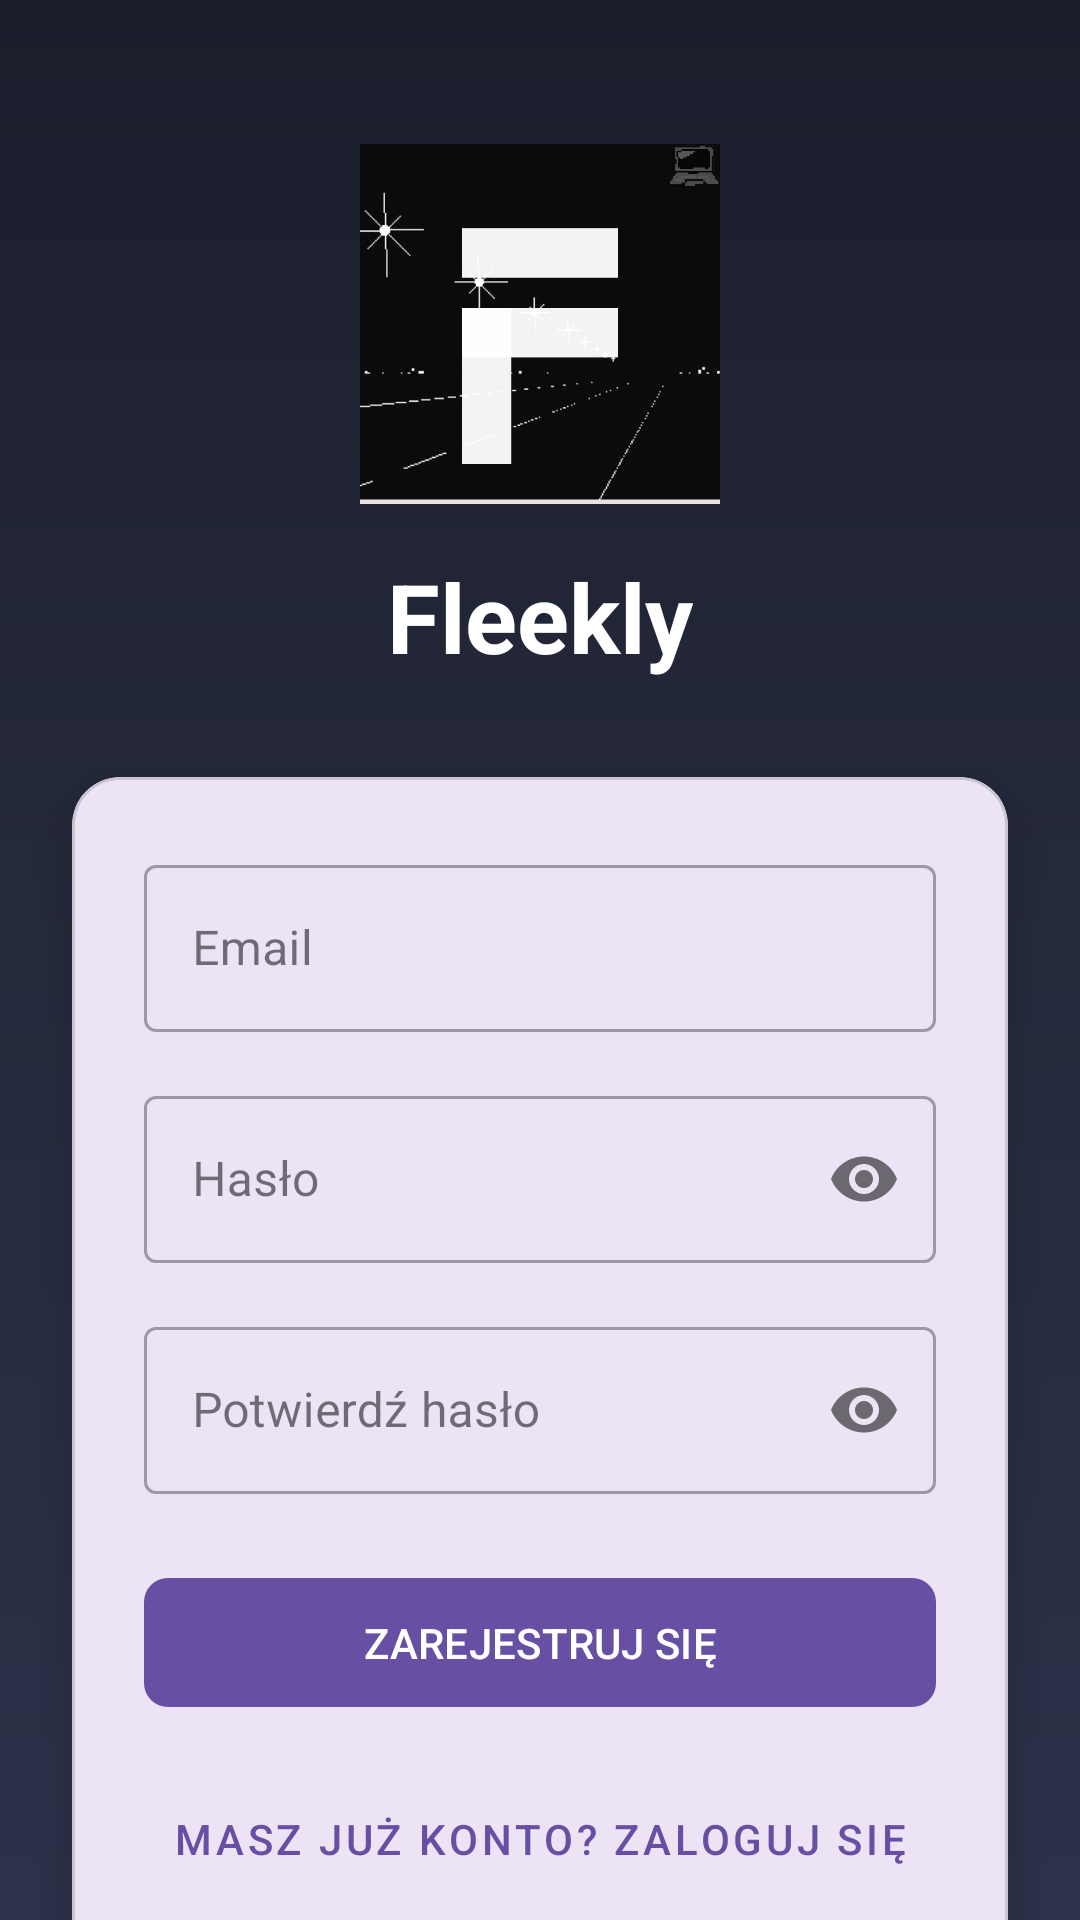

Write the Android layout XML for this screen, with the resource values it uses.
<!-- AndroidManifest.xml: application theme Theme.Freelancera -->
<!-- res/layout/activity_register.xml -->
<?xml version="1.0" encoding="utf-8"?>
<androidx.constraintlayout.widget.ConstraintLayout 
    xmlns:android="http://schemas.android.com/apk/res/android"
    xmlns:app="http://schemas.android.com/apk/res-auto"
    android:layout_width="match_parent"
    android:layout_height="match_parent"
    android:background="@drawable/auth_background">

    <ImageView
        android:id="@+id/appLogo"
        android:layout_width="120dp"
        android:layout_height="120dp"
        android:src="@drawable/app_icon"
        android:layout_marginTop="48dp"
        app:layout_constraintTop_toTopOf="parent"
        app:layout_constraintStart_toStartOf="parent"
        app:layout_constraintEnd_toEndOf="parent"/>

    <TextView
        android:id="@+id/appName"
        android:layout_width="wrap_content"
        android:layout_height="wrap_content"
        android:text="Fleekly"
        android:textColor="#FFFFFF"
        android:textSize="32sp"
        android:textStyle="bold"
        android:layout_marginTop="16dp"
        app:layout_constraintTop_toBottomOf="@id/appLogo"
        app:layout_constraintStart_toStartOf="parent"
        app:layout_constraintEnd_toEndOf="parent"/>

    <com.google.android.material.card.MaterialCardView
        android:layout_width="match_parent"
        android:layout_height="wrap_content"
        android:layout_marginStart="24dp"
        android:layout_marginEnd="24dp"
        android:layout_marginTop="32dp"
        app:cardCornerRadius="16dp"
        app:cardElevation="8dp"
        app:layout_constraintTop_toBottomOf="@id/appName">

        <LinearLayout
            android:id="@+id/registerForm"
            android:layout_width="match_parent"
            android:layout_height="wrap_content"
            android:orientation="vertical"
            android:padding="24dp">

            <com.google.android.material.textfield.TextInputLayout
                android:layout_width="match_parent"
                android:layout_height="wrap_content"
                android:layout_marginBottom="16dp"
                style="@style/Widget.MaterialComponents.TextInputLayout.OutlinedBox">

                <com.google.android.material.textfield.TextInputEditText
                    android:id="@+id/emailEditText"
                    android:layout_width="match_parent"
                    android:layout_height="wrap_content"
                    android:hint="Email"
                    android:inputType="textEmailAddress"/>
            </com.google.android.material.textfield.TextInputLayout>

            <com.google.android.material.textfield.TextInputLayout
                android:layout_width="match_parent"
                android:layout_height="wrap_content"
                android:layout_marginBottom="16dp"
                style="@style/Widget.MaterialComponents.TextInputLayout.OutlinedBox"
                app:passwordToggleEnabled="true">

                <com.google.android.material.textfield.TextInputEditText
                    android:id="@+id/passwordEditText"
                    android:layout_width="match_parent"
                    android:layout_height="wrap_content"
                    android:hint="Hasło"
                    android:inputType="textPassword"/>
            </com.google.android.material.textfield.TextInputLayout>

            <com.google.android.material.textfield.TextInputLayout
                android:layout_width="match_parent"
                android:layout_height="wrap_content"
                android:layout_marginBottom="24dp"
                style="@style/Widget.MaterialComponents.TextInputLayout.OutlinedBox"
                app:passwordToggleEnabled="true">

                <com.google.android.material.textfield.TextInputEditText
                    android:id="@+id/confirmPasswordEditText"
                    android:layout_width="match_parent"
                    android:layout_height="wrap_content"
                    android:hint="Potwierdź hasło"
                    android:inputType="textPassword"/>
            </com.google.android.material.textfield.TextInputLayout>

            <com.google.android.material.button.MaterialButton
                android:id="@+id/registerButton"
                android:layout_width="match_parent"
                android:layout_height="wrap_content"
                android:text="ZAREJESTRUJ SIĘ"
                android:textColor="#FFFFFF"
                android:padding="12dp"
                app:cornerRadius="8dp"
                android:layout_marginBottom="16dp"/>

            <com.google.android.material.button.MaterialButton
                android:id="@+id/goToLoginButton"
                android:layout_width="match_parent"
                android:layout_height="wrap_content"
                android:text="MASZ JUŻ KONTO? ZALOGUJ SIĘ"
                style="@style/Widget.MaterialComponents.Button.TextButton"/>

        </LinearLayout>
    </com.google.android.material.card.MaterialCardView>

    <TextView
        android:id="@+id/typewriterText"
        android:layout_width="wrap_content"
        android:layout_height="wrap_content"
        android:text="zarejestruj sie by zacząć swoja przygodę..."
        android:textSize="16sp"
        android:textColor="#FFFFFF"
        android:fontFamily="@font/pixel_font"
        android:layout_marginBottom="32dp"

        app:layout_constraintBottom_toBottomOf="parent"
        app:layout_constraintStart_toStartOf="parent"
        app:layout_constraintEnd_toEndOf="parent"/>

</androidx.constraintlayout.widget.ConstraintLayout>
<!-- resources referenced by this layout -->
<resources>
  <!-- drawable app_icon: png bitmap (drawable, 104298 bytes) -->
  <!-- drawable auth_background (drawable) -->
  <?xml version="1.0" encoding="utf-8"?>
  <shape xmlns:android="http://schemas.android.com/apk/res/android">
      <gradient
          android:angle="270"
          android:startColor="#1B1E2B"
          android:centerColor="#252A3D"
          android:endColor="#2C324A"
          android:type="linear" />
  </shape>
  <style name="Theme.Freelancera" parent="Base.Theme.Freelancera" />
  <style name="Base.Theme.Freelancera" parent="Theme.Material3.DayNight.NoActionBar">
          
          
      </style>
</resources>
